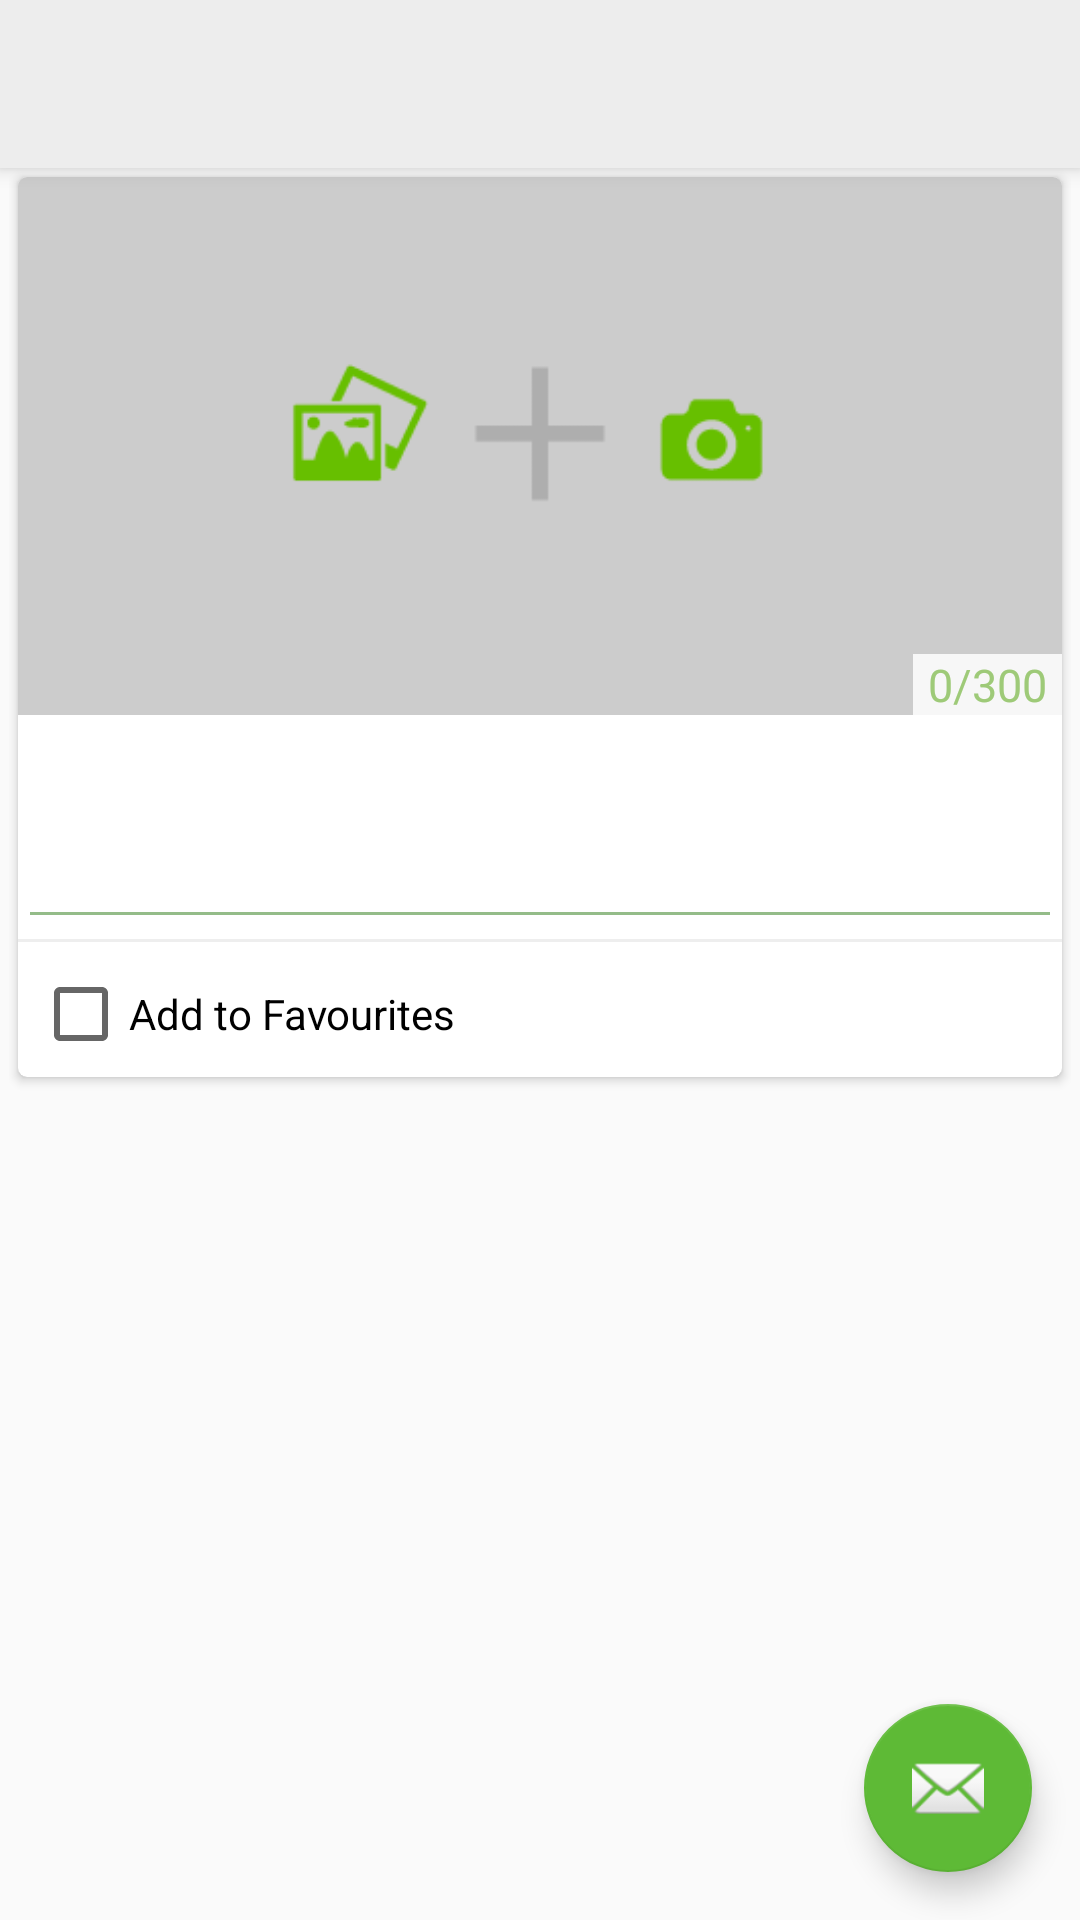

Android layout source for this screen:
<!-- AndroidManifest.xml: application theme AppTheme -->
<!-- res/layout/activity_new_seed.xml -->
<?xml version="1.0" encoding="utf-8"?>
<android.support.design.widget.CoordinatorLayout xmlns:android="http://schemas.android.com/apk/res/android"
    xmlns:app="http://schemas.android.com/apk/res-auto"
    xmlns:tools="http://schemas.android.com/tools"
    android:layout_width="match_parent"
    android:layout_height="match_parent"
    android:fitsSystemWindows="true"
    tools:context="com.decodar.seeder.NewSeed">

    <android.support.design.widget.AppBarLayout
        android:layout_width="match_parent"
        android:layout_height="wrap_content"
        android:theme="@style/AppTheme.AppBarOverlay">

        <android.support.v7.widget.Toolbar
            android:id="@+id/toolbar"
            android:layout_width="match_parent"
            android:layout_height="?attr/actionBarSize"
            android:background="?attr/colorPrimary"
            app:popupTheme="@style/AppTheme.PopupOverlay" />

    </android.support.design.widget.AppBarLayout>

    <include layout="@layout/content_new_seed" />

    <android.support.design.widget.FloatingActionButton
        android:id="@+id/fab"
        android:layout_width="wrap_content"
        android:layout_height="wrap_content"
        android:layout_gravity="bottom|end"
        android:layout_margin="@dimen/fab_margin"
        android:src="@android:drawable/ic_dialog_email" />

</android.support.design.widget.CoordinatorLayout>
<!-- res/layout/content_new_seed.xml (included above) -->
<?xml version="1.0" encoding="utf-8"?>
<RelativeLayout xmlns:android="http://schemas.android.com/apk/res/android"
    xmlns:app="http://schemas.android.com/apk/res-auto"
    xmlns:tools="http://schemas.android.com/tools"
    android:layout_width="match_parent"
    android:layout_height="match_parent"
    android:paddingLeft="3dp"
    android:paddingRight="3dp"
    app:layout_behavior="@string/appbar_scrolling_view_behavior"
    tools:context="com.decodar.seeder.NewSeed"
    tools:showIn="@layout/activity_new_seed">

    <LinearLayout
        android:orientation="vertical"
        android:layout_width="match_parent"
        android:layout_height="match_parent"
        android:layout_centerHorizontal="true"
        android:layout_alignParentTop="true">

        <android.support.v7.widget.CardView
            xmlns:card_view="http://schemas.android.com/apk/res-auto"
            xmlns:android="http://schemas.android.com/apk/res/android"
            android:id="@+id/card_view_newseed"
            android:layout_gravity="center"
            android:layout_width="match_parent"
            android:layout_height="300dp"
            android:layout_margin="3dp"
            card_view:cardCornerRadius="3dp"
            android:elevation="5dp">



            <LinearLayout
                android:orientation="vertical"
                android:layout_width="match_parent"
                android:layout_height="fill_parent">

                <RelativeLayout
                    android:layout_width="match_parent"
                    android:layout_height="0dp"
                    android:layout_weight="0.6">

                    <ImageView
                        android:id="@+id/seed_thumbnail_newseed"
                        android:layout_width="match_parent"
                        android:layout_height="match_parent"
                        android:scaleType="centerCrop"
                        android:src="@drawable/addimage"
                        android:contentDescription="@string/seedimage" />

                    <TextView
                        android:text="0/300"
                        android:id="@+id/seed_character_count"
                        android:layout_width="wrap_content"
                        android:layout_height="wrap_content"
                        android:textSize="15sp"
                        android:textColor="#9eca78"
                        android:layout_alignParentBottom="true"
                        android:layout_alignParentRight="true"
                        android:layout_alignParentEnd="true"
                        android:background="#d7ffffff"
                        android:paddingLeft="5dp"
                        android:paddingRight="5dp" />

                </RelativeLayout>

                <RelativeLayout
                    android:layout_width="match_parent"
                    android:layout_height="0dp"
                    android:layout_weight="0.25">

                    <EditText
                        android:layout_width="wrap_content"
                        android:layout_height="wrap_content"
                        android:id="@+id/text_newseed"
                        android:layout_alignParentLeft="true"
                        android:layout_alignParentStart="true"
                        android:layout_alignParentRight="true"
                        android:layout_alignParentEnd="true"
                        android:layout_alignParentTop="true"
                        android:layout_alignParentBottom="true"
                        android:backgroundTint="#94bc89"
                        android:maxLength="@integer/max_char_count"
                        />
                </RelativeLayout>

                <View
                    android:layout_width="fill_parent"
                    android:layout_height="1dp"
                    android:background="#eeeeee"/>


                <RelativeLayout
                    android:layout_width="match_parent"
                    android:layout_height="0dp"
                    android:layout_weight="0.15"
                    android:paddingTop="5dp"
                    android:paddingBottom="5dp">

                    <LinearLayout
                        android:layout_width="match_parent"
                        android:layout_height="match_parent"
                        android:orientation="horizontal">

                        <RelativeLayout
                            android:layout_width="0dp"
                            android:layout_height="match_parent"
                            android:layout_weight="0.93"
                            android:paddingLeft="5dp">

                            <CheckBox
                                android:layout_width="wrap_content"
                                android:layout_height="wrap_content"
                                android:text="@string/add_to_favourites"
                                android:id="@+id/checkBox_addtofav"
                                android:layout_alignParentBottom="true"
                                android:layout_alignParentLeft="true"
                                android:layout_alignParentStart="true"
                                android:backgroundTint="#69c070" />
                        </RelativeLayout>

                    </LinearLayout>


                </RelativeLayout>


            </LinearLayout>



        </android.support.v7.widget.CardView>


    </LinearLayout>
</RelativeLayout>
<!-- resources referenced by this layout -->
<resources>
  <dimen name="fab_margin">16dp</dimen>
  <!-- drawable addimage: png bitmap (drawable, 6160 bytes) -->
  <integer name="max_char_count">12</integer>
  <string name="add_to_favourites">Add to Favourites</string>
  <string name="seedimage">SeedImage</string>
  <style name="AppTheme.AppBarOverlay" parent="ThemeOverlay.AppCompat.Dark.ActionBar" />
  <style name="AppTheme.PopupOverlay" parent="ThemeOverlay.AppCompat.Light" />
  <style name="AppTheme" parent="Theme.AppCompat.Light.DarkActionBar">
          
          <item name="colorPrimary">@color/colorPrimary</item>
          <item name="colorPrimaryDark">@color/colorPrimaryDark</item>
          <item name="colorAccent">@color/colorAccent</item>
      </style>
  <color name="colorPrimary">#ededed</color>
  <color name="colorPrimaryDark">#666666</color>
  <color name="colorAccent">#5eba36</color>
</resources>
